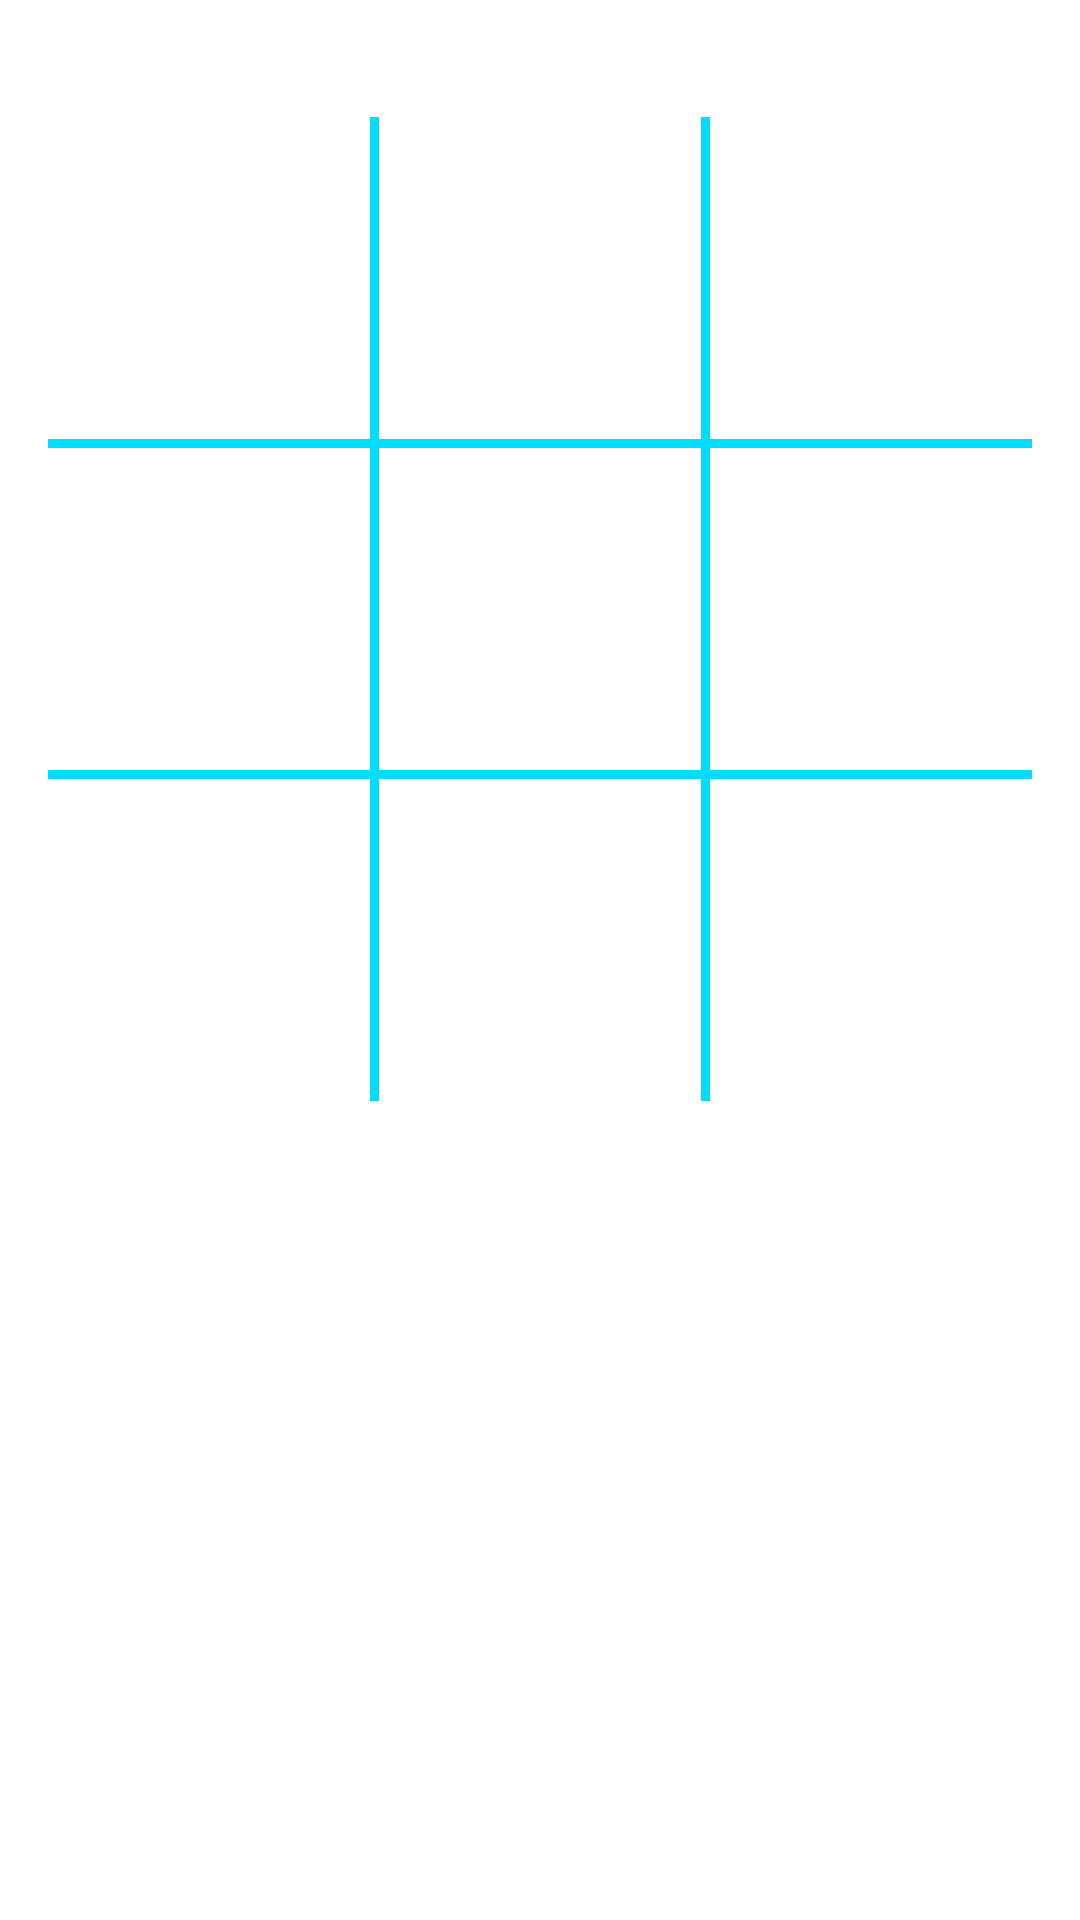

Write the Android layout XML for this screen, with the resource values it uses.
<!-- AndroidManifest.xml: application theme Theme.CCTeamA -->
<!-- res/layout/activity_game.xml -->
<?xml version="1.0" encoding="utf-8"?>
<androidx.constraintlayout.widget.ConstraintLayout xmlns:android="http://schemas.android.com/apk/res/android"
    xmlns:app="http://schemas.android.com/apk/res-auto"
    xmlns:tools="http://schemas.android.com/tools"
    android:layout_width="match_parent"
    android:layout_height="match_parent">

    <TextView
        android:id="@+id/statusText"
        android:layout_width="wrap_content"
        android:layout_height="wrap_content"
        android:layout_marginTop="16dp"
        android:textAppearance="@style/TextAppearance.AppCompat.Large"
        app:layout_constraintEnd_toEndOf="parent"
        app:layout_constraintStart_toStartOf="parent"
        app:layout_constraintTop_toTopOf="parent" />

    <TableLayout
        android:layout_width="0dp"
        android:layout_height="0dp"
        android:layout_marginStart="16dp"
        android:layout_marginTop="16dp"
        android:layout_marginEnd="16dp"
        android:background="@android:color/holo_blue_bright"
        app:layout_constraintDimensionRatio="h,1:1"
        app:layout_constraintEnd_toEndOf="parent"
        app:layout_constraintStart_toStartOf="parent"
        app:layout_constraintTop_toBottomOf="@+id/statusText">

        <TableRow
            android:layout_width="match_parent"
            android:layout_height="match_parent"
            android:layout_weight="1">

            <TextView
                android:id="@+id/field00"
                android:layout_width="match_parent"
                android:layout_height="match_parent"
                android:layout_weight="1"
                android:background="@color/white"
                android:gravity="center"
                android:textAppearance="@style/TextAppearance.AppCompat.Large" />

            <TextView
                android:id="@+id/field01"
                android:layout_width="match_parent"
                android:layout_height="match_parent"
                android:layout_marginLeft="3dp"
                android:layout_marginRight="3dp"
                android:layout_weight="1"
                android:background="@color/white"
                android:clickable="false"
                android:gravity="center"
                android:textAppearance="@style/TextAppearance.AppCompat.Large" />

            <TextView
                android:id="@+id/field02"
                android:layout_width="match_parent"
                android:layout_height="match_parent"
                android:layout_weight="1"
                android:background="@color/white"
                android:gravity="center"
                android:textAppearance="@style/TextAppearance.AppCompat.Large" />
        </TableRow>

        <TableRow
            android:layout_width="match_parent"
            android:layout_height="match_parent"
            android:layout_weight="1">

            <TextView
                android:id="@+id/field10"
                android:layout_width="match_parent"
                android:layout_height="match_parent"
                android:layout_marginTop="3dp"
                android:layout_marginBottom="3dp"
                android:layout_weight="1"
                android:background="@color/white"
                android:gravity="center"
                android:textAppearance="@style/TextAppearance.AppCompat.Large" />

            <TextView
                android:id="@+id/field11"
                android:layout_width="match_parent"
                android:layout_height="match_parent"
                android:layout_marginLeft="3dp"
                android:layout_marginTop="3dp"
                android:layout_marginRight="3dp"
                android:layout_marginBottom="3dp"
                android:layout_weight="1"
                android:background="@color/white"
                android:clickable="false"
                android:gravity="center"
                android:textAppearance="@style/TextAppearance.AppCompat.Large" />

            <TextView
                android:id="@+id/field12"
                android:layout_width="match_parent"
                android:layout_height="match_parent"
                android:layout_marginTop="3dp"
                android:layout_marginBottom="3dp"
                android:layout_weight="1"
                android:background="@color/white"
                android:gravity="center"
                android:textAppearance="@style/TextAppearance.AppCompat.Large" />
        </TableRow>

        <TableRow
            android:layout_width="match_parent"
            android:layout_height="match_parent"
            android:layout_weight="1">

            <TextView
                android:id="@+id/field20"
                android:layout_width="match_parent"
                android:layout_height="match_parent"
                android:layout_weight="1"
                android:background="@color/white"
                android:gravity="center"
                android:textAppearance="@style/TextAppearance.AppCompat.Large" />

            <TextView
                android:id="@+id/field21"
                android:layout_width="match_parent"
                android:layout_height="match_parent"
                android:layout_marginLeft="3dp"
                android:layout_marginRight="3dp"
                android:layout_weight="1"
                android:background="@color/white"
                android:clickable="false"
                android:gravity="center"
                android:textAppearance="@style/TextAppearance.AppCompat.Large" />

            <TextView
                android:id="@+id/field22"
                android:layout_width="match_parent"
                android:layout_height="match_parent"
                android:layout_weight="1"
                android:background="@color/white"
                android:gravity="center"
                android:textAppearance="@style/TextAppearance.AppCompat.Large" />
        </TableRow>

    </TableLayout>

</androidx.constraintlayout.widget.ConstraintLayout>
<!-- resources referenced by this layout -->
<resources>
  <color name="white">#FFFFFFFF</color>
</resources>
